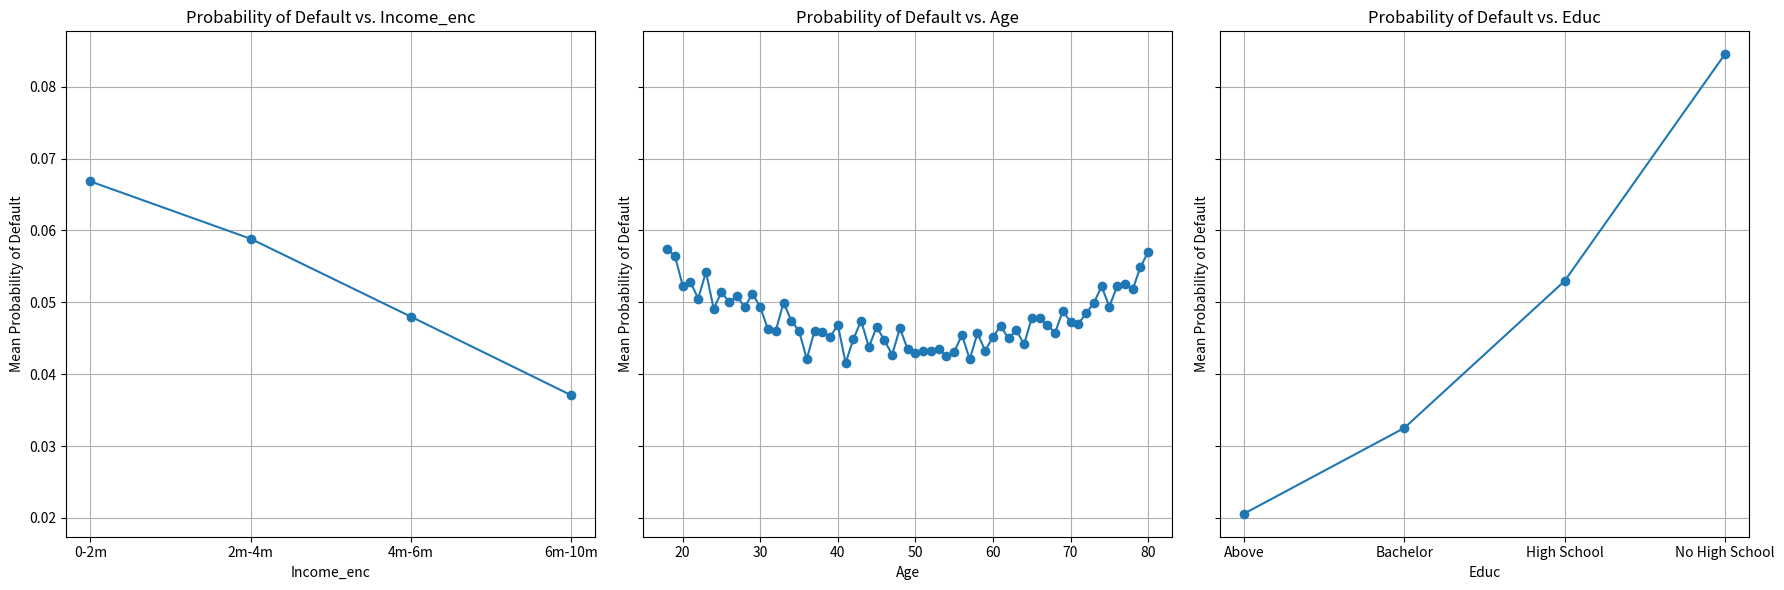

This figure's Python source:
import numpy as np
import pandas as pd
import matplotlib.pyplot as plt

np.random.seed(0)
n_obs = int(1e6)    # 1 million obs

income = np.random.uniform(1, 10, size=n_obs) # 500k - 10 mio MNT
age = np.random.randint(18, 81, size=n_obs)  
educ_mapping = {'No High School': 1,'High School': 2,'Bachelor': 3,'Above': 4}   
educ = np.random.choice(list(educ_mapping.keys()), size=n_obs) # education from above mapping

df = pd.DataFrame({
    'income': income,
    'age': age,
    'educ': educ})

df['educ_enc'] = df['educ'].map(educ_mapping)
income_bins = [0, 2, 4, 6, 10]  # Define income ranges
income_labels = ['0-2m', '2m-4m', '4m-6m', '6m-10m']  # Define labels for each income range
df['income_enc'] = pd.cut(df['income'], bins=income_bins, labels=income_labels, right=False)

# compute and simulate default probabilities
# compute
logit = 2 + 1 * (-((df['age'] - 50) / (80 - 18))**2) + 1 * (df['income'] / 10-0.05) + 0.5* (df['educ_enc']-1)
df['pd_sim'] = 1 / (1 + np.exp(logit))
# simulate
df['default'] = np.random.binomial(n=1, p=df['pd_sim']) 

# see result
mean_pd = df.groupby(['income_enc', 'educ', 'age'])['default'].mean().reset_index()
print(mean_pd)

# Plot - PD by attributes
attributes = ['income_enc', 'age', 'educ']
fig, axes = plt.subplots(1, len(attributes), figsize=(18, 6), sharey=True)
for ax, attribute in zip(axes, attributes):
    mean_probs_attr = df.groupby(attribute)['default'].mean()
    ax.plot(mean_probs_attr.index, mean_probs_attr.values, marker='o')
    ax.set_title(f'Probability of Default vs. {attribute.capitalize()}')
    ax.set_xlabel(attribute.capitalize())
    ax.set_ylabel('Mean Probability of Default')
    ax.grid(True)
plt.tight_layout()
# plt.show()
plt.savefig('figure\data.png')

df[['income','age','educ','default']].to_csv('data\data.csv',index=False)